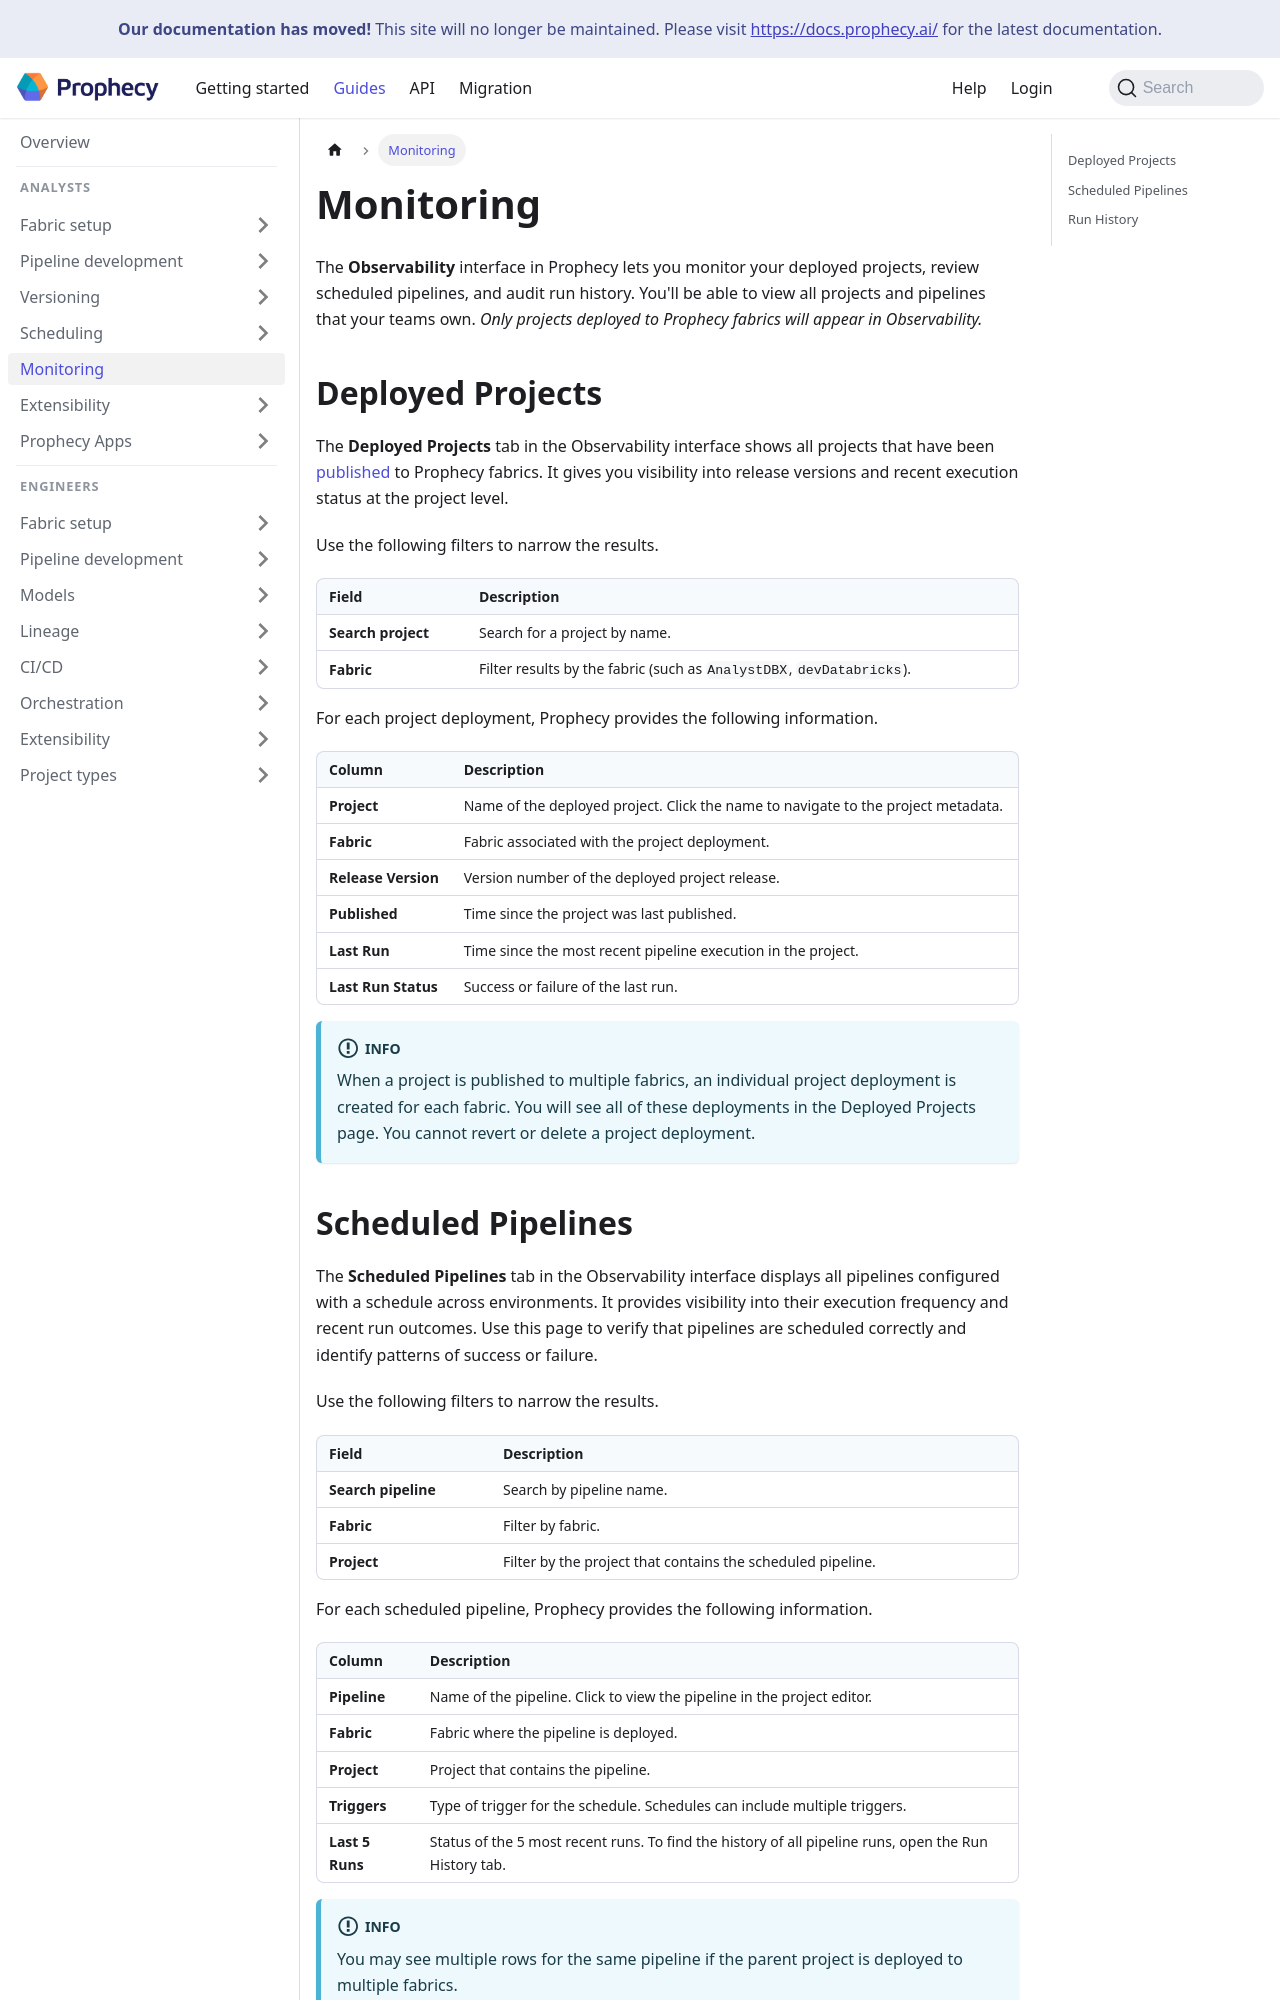

repository: SimpleDataLabsInc/prophecy-docs · page: analysts/monitoring/index.html · generator: docusaurus

---
title: Monitoring
id: monitoring
slug: /analysts/monitoring
description: View deployed projects, scheduled pipelines, run history, and cost and performance
tags: []
---

The **Observability** interface in Prophecy lets you monitor your deployed projects, review scheduled pipelines, and audit run history. You'll be able to view all projects and pipelines that your teams own. _Only projects deployed to Prophecy fabrics will appear in Observability._

## Deployed Projects

The **Deployed Projects** tab in the Observability interface shows all projects that have been [published](/analysts/versioning) to Prophecy fabrics. It gives you visibility into release versions and recent execution status at the project level.

Use the following filters to narrow the results.

| Field              | Description                                                           |
| ------------------ | --------------------------------------------------------------------- |
| **Search project** | Search for a project by name.                                         |
| **Fabric**         | Filter results by the fabric (such as `AnalystDBX`, `devDatabricks`). |

For each project deployment, Prophecy provides the following information.

| Column              | Description                                                                       |
| ------------------- | --------------------------------------------------------------------------------- |
| **Project**         | Name of the deployed project. Click the name to navigate to the project metadata. |
| **Fabric**          | Fabric associated with the project deployment.                                    |
| **Release Version** | Version number of the deployed project release.                                   |
| **Published**       | Time since the project was last published.                                        |
| **Last Run**        | Time since the most recent pipeline execution in the project.                     |
| **Last Run Status** | Success or failure of the last run.                                               |

:::info
When a project is published to multiple fabrics, an individual project deployment is created for each fabric. You will see all of these deployments in the Deployed Projects page. You cannot revert or delete a project deployment.
:::

## Scheduled Pipelines

The **Scheduled Pipelines** tab in the Observability interface displays all pipelines configured with a schedule across environments. It provides visibility into their execution frequency and recent run outcomes. Use this page to verify that pipelines are scheduled correctly and identify patterns of success or failure.

Use the following filters to narrow the results.

| Field               | Description                                                 |
| ------------------- | ----------------------------------------------------------- |
| **Search pipeline** | Search by pipeline name.                                    |
| **Fabric**          | Filter by fabric.                                           |
| **Project**         | Filter by the project that contains the scheduled pipeline. |

For each scheduled pipeline, Prophecy provides the following information.

| Column          | Description                                                                                           |
| --------------- | ----------------------------------------------------------------------------------------------------- |
| **Pipeline**    | Name of the pipeline. Click to view the pipeline in the project editor.                               |
| **Fabric**      | Fabric where the pipeline is deployed.                                                                |
| **Project**     | Project that contains the pipeline.                                                                   |
| **Triggers**    | Type of trigger for the schedule. Schedules can include multiple triggers.                            |
| **Last 5 Runs** | Status of the 5 most recent runs. To find the history of all pipeline runs, open the Run History tab. |

:::info
You may see multiple rows for the same pipeline if the parent project is deployed to multiple fabrics.
:::
